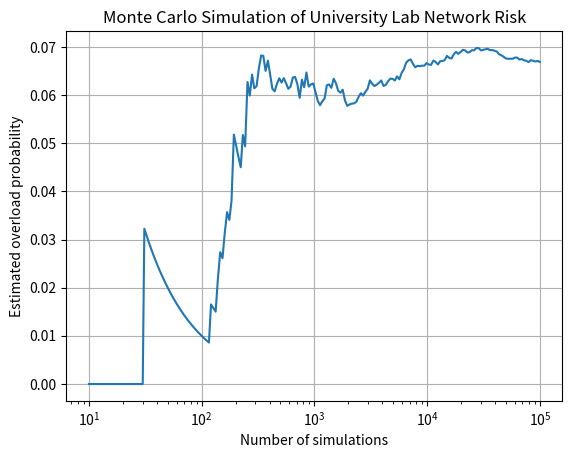

This chart was generated by the following Python code:
import numpy as np
import matplotlib.pyplot as plt

rng = np.random.default_rng(42)

# University laboratory network settings
capacity = 800.0
mean_demand = 650.0
std_demand = 100.0
N = 100_000

# Generate random network demand
demand = rng.normal(mean_demand, std_demand, N)

# Check when demand exceeds capacity
overloaded = demand > capacity

overload_probability = overloaded.mean()

print("UNIVERSITY LAB NETWORK RISK ANALYSIS")
print(f"Network capacity: {capacity} Mbps")
print(f"Average demand: {mean_demand} Mbps")
print(f"Estimated overload probability: {overload_probability:.4%}")
print(f"Overload cases: {overloaded.sum()} out of {N}")

# Calculate running probability
running_probability = np.cumsum(overloaded) / np.arange(1, N + 1)

indices = np.unique(
    np.logspace(1, np.log10(N), 200).astype(int)
) - 1

plt.semilogx(
    indices + 1,
    running_probability[indices]
)

plt.xlabel("Number of simulations")
plt.ylabel("Estimated overload probability")
plt.title("Monte Carlo Simulation of University Lab Network Risk")
plt.grid(True)
plt.show()
